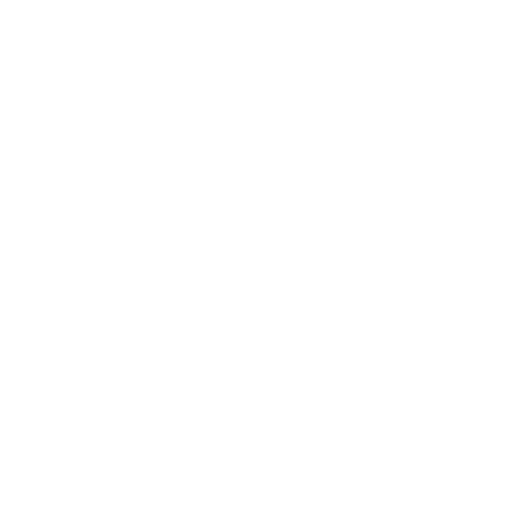
t = 0.00 s
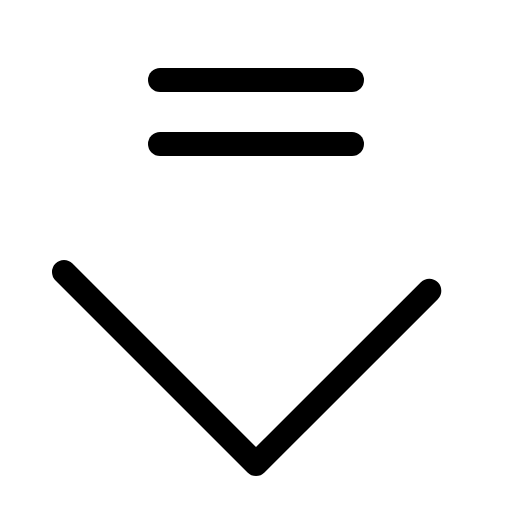
t = 0.38 s
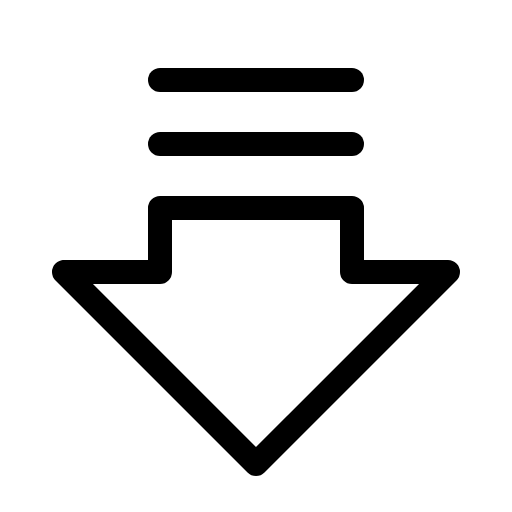
t = 1.13 s
t = 1.50 s: frame unchanged from t = 1.13 s, image omitted
t = 1.88 s: frame unchanged from t = 1.13 s, image omitted
t = 2.63 s: frame unchanged from t = 1.13 s, image omitted

The animated SVG that drew these frames (rendered in a browser with its animation timeline set to each time). Animation: 1 CSS @keyframes rule; one cycle of 3.00 s, repeats indefinitely.

<svg xmlns="http://www.w3.org/2000/svg" viewBox="0 0 256 256">
  <style>
    .draw-line {
      stroke-dasharray: 2000;
      stroke-dashoffset: 0;
    }
    svg:hover .draw-line {
      animation: phosphor-draw-in 3s ease-in-out infinite alternate;
    }
    @keyframes phosphor-draw-in {
      0%   { stroke-dashoffset: 2000; }
      50%  { stroke-dashoffset: 0; }
      100% { stroke-dashoffset: 0; }
    }
  </style><rect width="256" height="256" fill="none"/><polygon points="32 136 128 232 224 136 176 136 176 104 80 104 80 136 32 136" fill="none" stroke="currentColor" stroke-linecap="round" stroke-linejoin="round" stroke-width="12" class="draw-line"/><line x1="176" y1="40" x2="80" y2="40" fill="none" stroke="currentColor" stroke-linecap="round" stroke-linejoin="round" stroke-width="12" class="draw-line"/><line x1="176" y1="72" x2="80" y2="72" fill="none" stroke="currentColor" stroke-linecap="round" stroke-linejoin="round" stroke-width="12" class="draw-line"/></svg>
